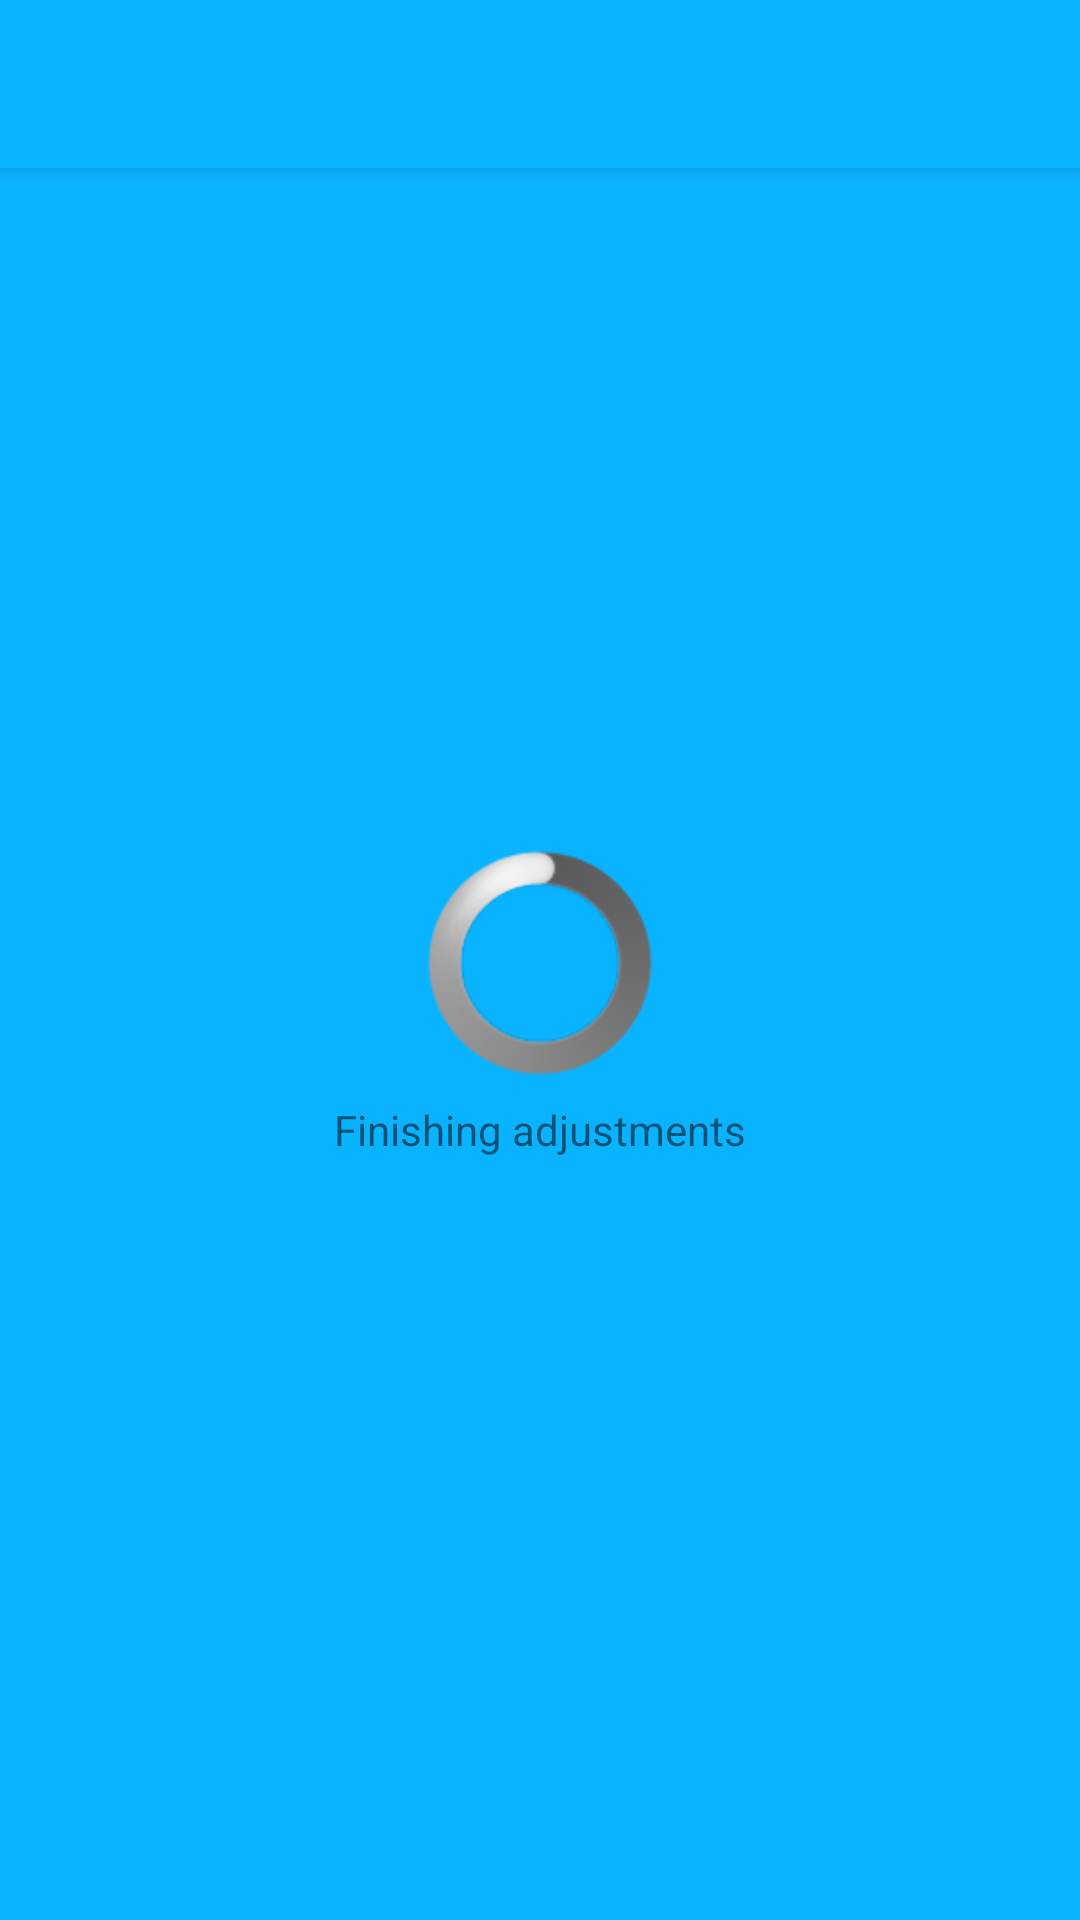

Layout XML and referenced resources for this Android screen:
<!-- AndroidManifest.xml: activity theme AppTheme.NoActionBar -->
<!-- res/layout/activity_main.xml -->
<androidx.coordinatorlayout.widget.CoordinatorLayout xmlns:android="http://schemas.android.com/apk/res/android"
    xmlns:app="http://schemas.android.com/apk/res-auto"
    xmlns:tools="http://schemas.android.com/tools"
    android:id="@+id/coordinatorLayoutMain"
    android:layout_width="match_parent"
    android:layout_height="match_parent"
    android:background="@color/colorPrimary"
    tools:mContext=".view.MainActivity">

    <com.google.android.material.appbar.AppBarLayout
        android:id="@+id/appBarLayout"
        android:layout_width="match_parent"
        android:layout_height="wrap_content"
        app:theme="@style/AppTheme.AppBarOverlay">

        <androidx.appcompat.widget.Toolbar
            android:id="@+id/toolbar_main_activity"
            android:layout_width="match_parent"
            android:layout_height="wrap_content"
            android:background="@color/colorPrimary"
            app:popupTheme="@style/AppTheme.PopupOverlay"
            app:theme="@style/ThemeOverlay.AppCompat.Dark.ActionBar">

            <TextView
                android:id="@+id/toolbar_title"
                android:layout_width="wrap_content"
                android:layout_height="wrap_content"
                android:textColor="@android:color/white"
                android:textSize="18sp" />

        </androidx.appcompat.widget.Toolbar>

    </com.google.android.material.appbar.AppBarLayout>

    <include layout="@layout/content_main" />

</androidx.coordinatorlayout.widget.CoordinatorLayout>
<!-- res/layout/content_main.xml (included above) -->
<?xml version="1.0" encoding="utf-8"?>
<FrameLayout xmlns:android="http://schemas.android.com/apk/res/android"
    xmlns:app="http://schemas.android.com/apk/res-auto"
    xmlns:tools="http://schemas.android.com/tools"
    android:id="@+id/frameLayoutContentMan"
    android:layout_width="match_parent"
    android:layout_height="match_parent"
    app:layout_behavior="@string/appbar_scrolling_view_behavior"
    tools:showIn="@layout/activity_main">

    <androidx.swiperefreshlayout.widget.SwipeRefreshLayout
        android:id="@+id/swipe_refresh_layout"
        android:layout_width="match_parent"
        android:layout_height="match_parent"
        android:background="@color/colorBackground">

        <androidx.recyclerview.widget.RecyclerView
            android:id="@+id/card_recycler_view"
            android:layout_width="match_parent"
            android:layout_height="match_parent"
            android:fadeScrollbars="true"
            android:scrollbars="vertical" />

    </androidx.swiperefreshlayout.widget.SwipeRefreshLayout>

    <androidx.constraintlayout.widget.ConstraintLayout
        android:id="@+id/layoutLoading"
        android:layout_width="match_parent"
        android:layout_height="match_parent"
        android:background="@color/colorPrimary"
        android:gravity="center"
        android:visibility="visible">

        <ProgressBar
            android:id="@+id/progressBar2"
            style="@android:style/Widget.ProgressBar.Large"
            android:layout_width="wrap_content"
            android:layout_height="wrap_content"
            android:layout_marginBottom="8dp"
            app:layout_constraintBottom_toTopOf="@+id/textViewAdjustments"
            app:layout_constraintEnd_toEndOf="parent"
            app:layout_constraintStart_toStartOf="parent"
            app:layout_constraintTop_toTopOf="parent"
            app:layout_constraintVertical_chainStyle="packed" />

        <TextView
            android:id="@+id/textViewAdjustments"
            android:layout_width="wrap_content"
            android:layout_height="wrap_content"
            android:gravity="center"
            android:text="Finishing adjustments"
            app:layout_constraintBottom_toTopOf="@+id/textViewAdjustmentsProgress"
            app:layout_constraintEnd_toEndOf="parent"
            app:layout_constraintStart_toStartOf="parent"
            app:layout_constraintTop_toBottomOf="@+id/progressBar2" />

        <TextView
            android:id="@+id/textViewAdjustmentsProgress"
            android:layout_width="wrap_content"
            android:layout_height="wrap_content"
            android:layout_marginTop="8dp"
            app:layout_constraintBottom_toBottomOf="parent"
            app:layout_constraintEnd_toEndOf="parent"
            app:layout_constraintStart_toStartOf="parent"
            app:layout_constraintTop_toBottomOf="@+id/textViewAdjustments" />
    </androidx.constraintlayout.widget.ConstraintLayout>

</FrameLayout>
<!-- resources referenced by this layout -->
<resources>
  <color name="colorBackground">#E5E5E5</color>
  <color name="colorPrimary">#ff0ab3ff</color>
  <style name="AppTheme.AppBarOverlay" parent="MaterialDrawerTheme.ActionBar.TranslucentStatus">
          <item name="colorControlNormal">@color/md_yellow_A200</item>
      </style>
  <style name="AppTheme.PopupOverlay" parent="ThemeOverlay.AppCompat.Light" />
  <style name="AppTheme.NoActionBar" parent="Theme.MaterialComponents.Light.NoActionBar">
          <item name="android:windowTranslucentStatus">true</item>
          <item name="android:windowTranslucentNavigation">true</item>
      </style>
</resources>
